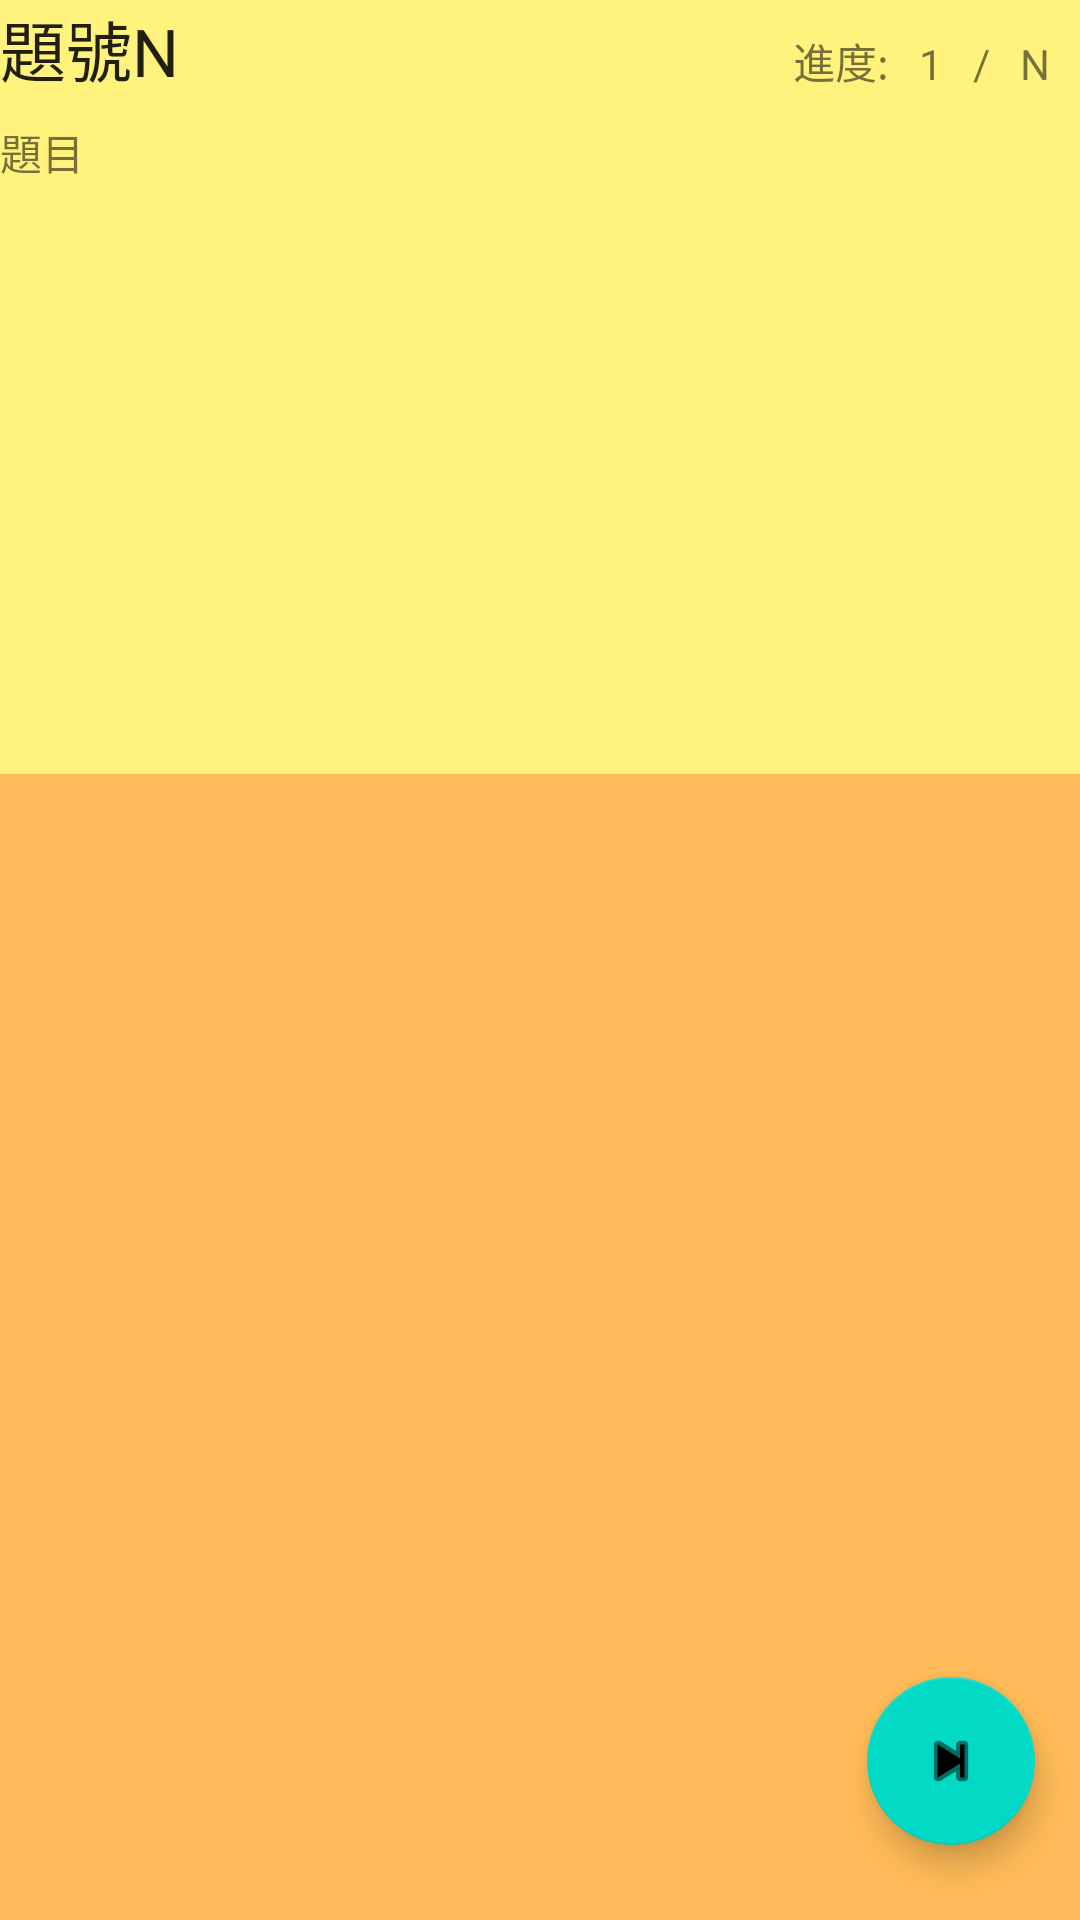

The Android layout XML behind this screen, and the referenced resources:
<!-- AndroidManifest.xml: application theme Theme.MyQuestQuiz_1 -->
<!-- res/layout/acticity_quest_page.xml -->
<?xml version="1.0" encoding="utf-8"?>
<androidx.constraintlayout.widget.ConstraintLayout xmlns:android="http://schemas.android.com/apk/res/android"
    xmlns:app="http://schemas.android.com/apk/res-auto"
    xmlns:tools="http://schemas.android.com/tools"
    android:id="@+id/CSL_1_top_1"
    android:layout_width="match_parent"
    android:layout_height="match_parent">

    <androidx.constraintlayout.widget.ConstraintLayout
        android:id="@+id/CSL_2_top_2"
        android:layout_width="0dp"
        android:layout_height="258dp"
        android:background="#A8FFEB3B"
        app:layout_constraintBottom_toTopOf="@+id/RV_1_forOption"
        app:layout_constraintEnd_toEndOf="parent"
        app:layout_constraintHorizontal_bias="0.34"
        app:layout_constraintStart_toStartOf="parent"
        app:layout_constraintTop_toTopOf="parent">

        <TextView
            android:id="@+id/TV_1_numOfQuest_num"
            android:layout_width="wrap_content"
            android:layout_height="wrap_content"
            android:text="題號N"
            android:textAppearance="@style/TextAppearance.AppCompat.Large"
            app:layout_constraintStart_toStartOf="parent"
            app:layout_constraintTop_toTopOf="parent" />

        <TextView
            android:id="@+id/TV_2_quetionTitle"
            android:layout_width="wrap_content"
            android:layout_height="wrap_content"
            android:layout_marginTop="8dp"
            android:text="題目"
            app:layout_constraintStart_toStartOf="parent"
            app:layout_constraintTop_toBottomOf="@+id/TV_1_numOfQuest_num" />

        <TextView
            android:id="@+id/TV_3_progress_text"
            android:layout_width="wrap_content"
            android:layout_height="wrap_content"
            android:layout_marginTop="10dp"
            android:layout_marginEnd="10dp"
            android:text="進度:"
            app:layout_constraintEnd_toStartOf="@+id/TV_4_progress_now"
            app:layout_constraintTop_toTopOf="parent" />

        <TextView
            android:id="@+id/TV_4_progress_now"
            android:layout_width="wrap_content"
            android:layout_height="wrap_content"
            android:layout_marginEnd="10dp"
            android:text="1"
            app:layout_constraintBottom_toBottomOf="@+id/TV_3_progress_text"
            app:layout_constraintEnd_toStartOf="@+id/TV_5_progress_symbo" />

        <TextView
            android:id="@+id/TV_5_progress_symbo"
            android:layout_width="wrap_content"
            android:layout_height="wrap_content"
            android:layout_marginEnd="10dp"
            android:text="/"
            app:layout_constraintBottom_toBottomOf="@+id/TV_4_progress_now"
            app:layout_constraintEnd_toStartOf="@+id/TV_6_progress_max" />

        <TextView
            android:id="@+id/TV_6_progress_max"
            android:layout_width="wrap_content"
            android:layout_height="wrap_content"
            android:layout_marginEnd="10dp"
            android:text="N"
            app:layout_constraintBottom_toBottomOf="@+id/TV_5_progress_symbo"
            app:layout_constraintEnd_toEndOf="parent" />
    </androidx.constraintlayout.widget.ConstraintLayout>

    <com.google.android.material.floatingactionbutton.FloatingActionButton
        android:id="@+id/FAB_1_toNextPageOfQuestion"
        android:layout_width="wrap_content"
        android:layout_height="wrap_content"
        android:layout_marginEnd="15dp"
        android:layout_marginBottom="25dp"
        android:clickable="true"
        app:layout_constraintBottom_toBottomOf="parent"
        app:layout_constraintEnd_toEndOf="parent"
        app:srcCompat="@android:drawable/ic_media_next" />

    <androidx.recyclerview.widget.RecyclerView
        android:id="@+id/RV_1_forOption"
        android:layout_width="0dp"
        android:layout_height="0dp"
        android:background="#A8FF9800"
        app:layout_constraintBottom_toBottomOf="parent"
        app:layout_constraintEnd_toEndOf="parent"
        app:layout_constraintHorizontal_bias="0.5"
        app:layout_constraintStart_toStartOf="parent"
        app:layout_constraintTop_toBottomOf="@+id/CSL_2_top_2" />
</androidx.constraintlayout.widget.ConstraintLayout>
<!-- resources referenced by this layout -->
<resources>
  <style name="Theme.MyQuestQuiz_1" parent="Base.Theme.MyQuestQuiz_1" />
  <style name="Base.Theme.MyQuestQuiz_1" parent="Theme.MaterialComponents.Light">
          
          
      </style>
</resources>
